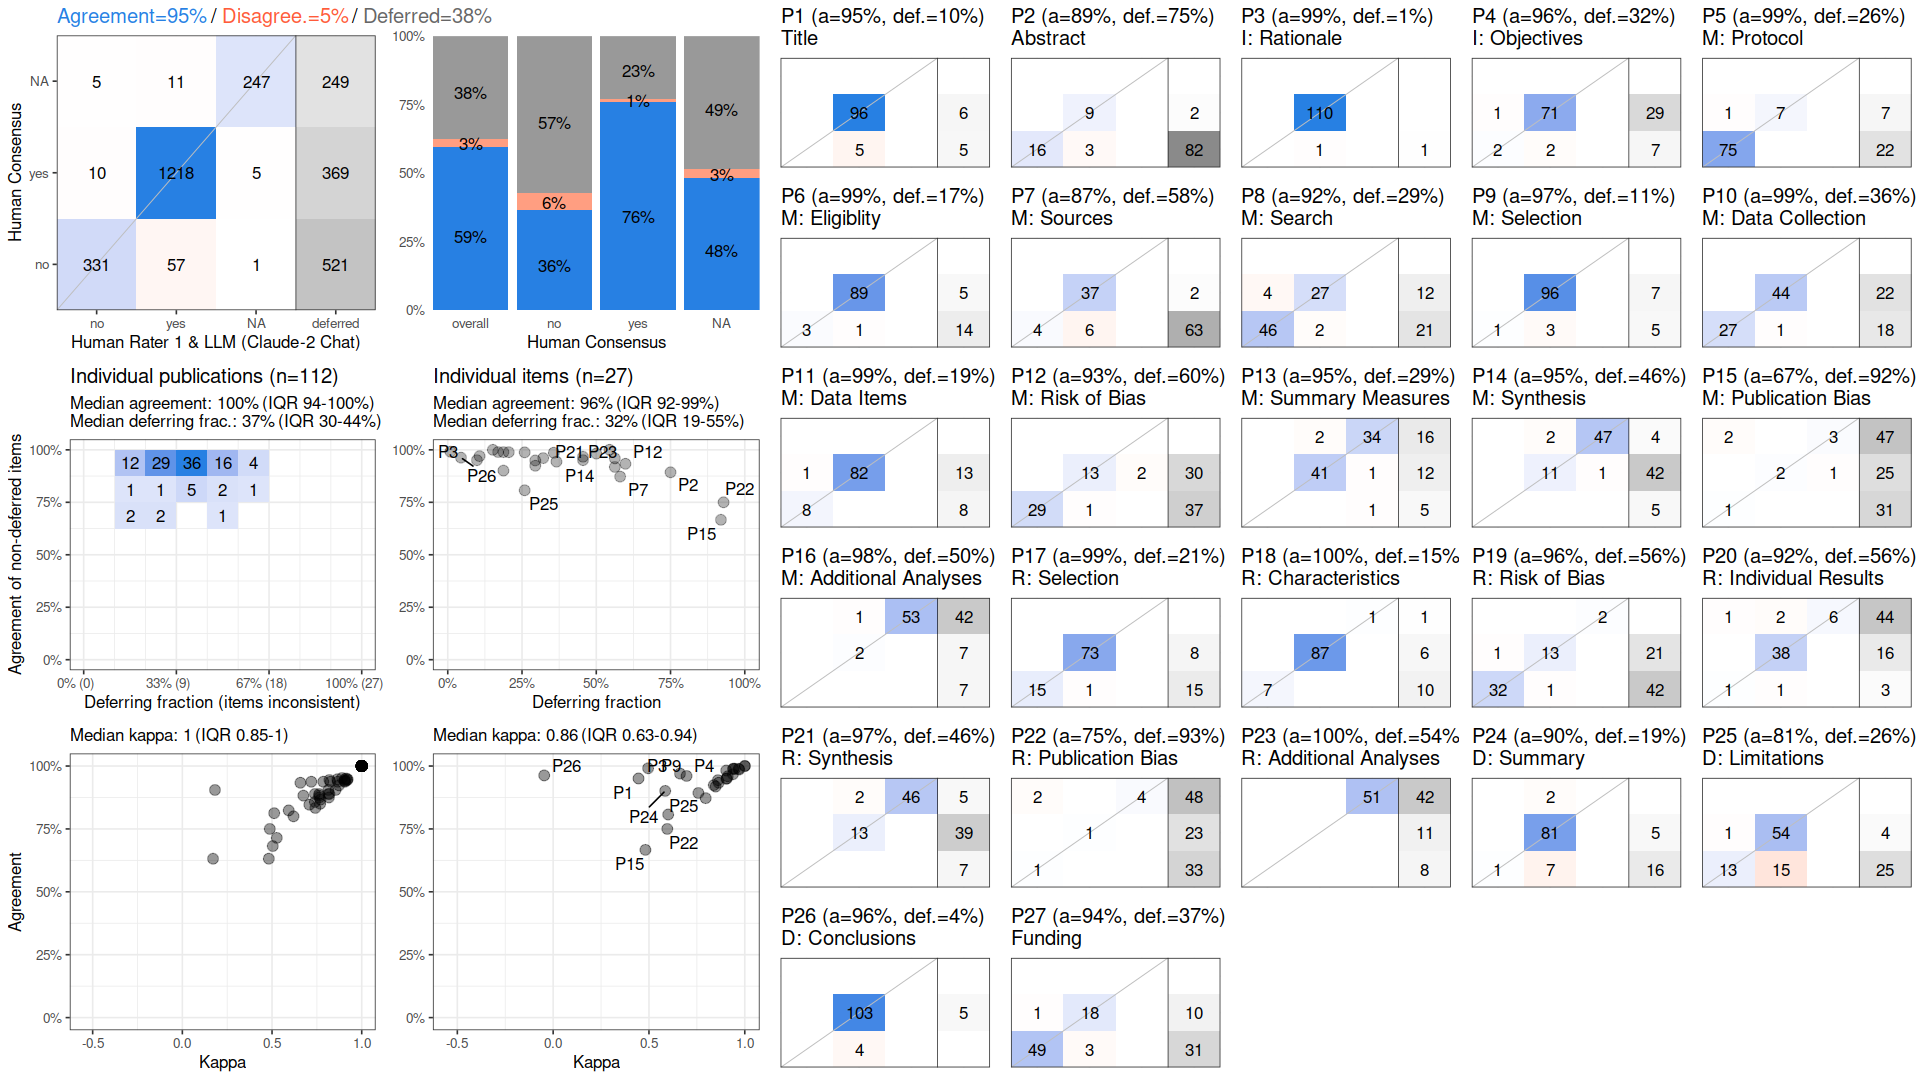

Source data for this figure (header and first rows):
, cohen_kappa_w, cohen_kappa_w_ci_low, cohen_kappa_w_ci_high, agreement, agreement_ci_low, agreement_ci_high, deferring_fraction, deferring_fraction_ci_low, deferring_fraction_ci_high
combined, 0.9158, 0.8862, 0.9424, 0.9528, 0.9364, 0.9682, 0.3767, 0.3568, 0.3981
P1, 0.4455, NA, NA, 0.9505, NA, NA, 0.09821, NA, NA
P2, 0.7579, NA, NA, 0.8929, NA, NA, 0.75, NA, NA
P3, 0.4955, NA, NA, 0.991, NA, NA, 0.008929, NA, NA
P4, 0.6962, NA, NA, 0.9605, NA, NA, 0.3214, NA, NA
P5, 0.9384, NA, NA, 0.988, NA, NA, 0.2589, NA, NA
P6, 0.9411, NA, NA, 0.9892, NA, NA, 0.1696, NA, NA
P7, 0.7961, NA, NA, 0.8723, NA, NA, 0.5804, NA, NA
P8, 0.8381, NA, NA, 0.9241, NA, NA, 0.2946, NA, NA
P9, 0.662, NA, NA, 0.97, NA, NA, 0.1071, NA, NA
P10, 0.9709, NA, NA, 0.9861, NA, NA, 0.3571, NA, NA
P11, 0.9485, NA, NA, 0.989, NA, NA, 0.1875, NA, NA
P12, 0.8638, NA, NA, 0.9333, NA, NA, 0.5982, NA, NA
P13, 0.9037, NA, NA, 0.9494, NA, NA, 0.2946, NA, NA
P14, 0.9063, NA, NA, 0.9508, NA, NA, 0.4554, NA, NA
P15, 0.4815, NA, NA, 0.6667, NA, NA, 0.9196, NA, NA
P16, 0.9032, NA, NA, 0.9821, NA, NA, 0.5, NA, NA
P17, 0.9681, NA, NA, 0.9888, NA, NA, 0.2054, NA, NA
P18, 1, NA, NA, 1, NA, NA, 0.1518, NA, NA
P19, 0.9111, NA, NA, 0.9592, NA, NA, 0.5625, NA, NA
P20, 0.8479, NA, NA, 0.9184, NA, NA, 0.5625, NA, NA
P21, 0.938, NA, NA, 0.9672, NA, NA, 0.4554, NA, NA
P22, 0.5957, NA, NA, 0.75, NA, NA, 0.9286, NA, NA
P23, 1, NA, NA, 1, NA, NA, 0.5446, NA, NA
P24, 0.5848, NA, NA, 0.9011, NA, NA, 0.1875, NA, NA
P25, 0.6003, NA, NA, 0.8072, NA, NA, 0.2589, NA, NA
P26, -0.04673, NA, NA, 0.9626, NA, NA, 0.04464, NA, NA
P27, 0.8597, NA, NA, 0.9437, NA, NA, 0.3661, NA, NA
